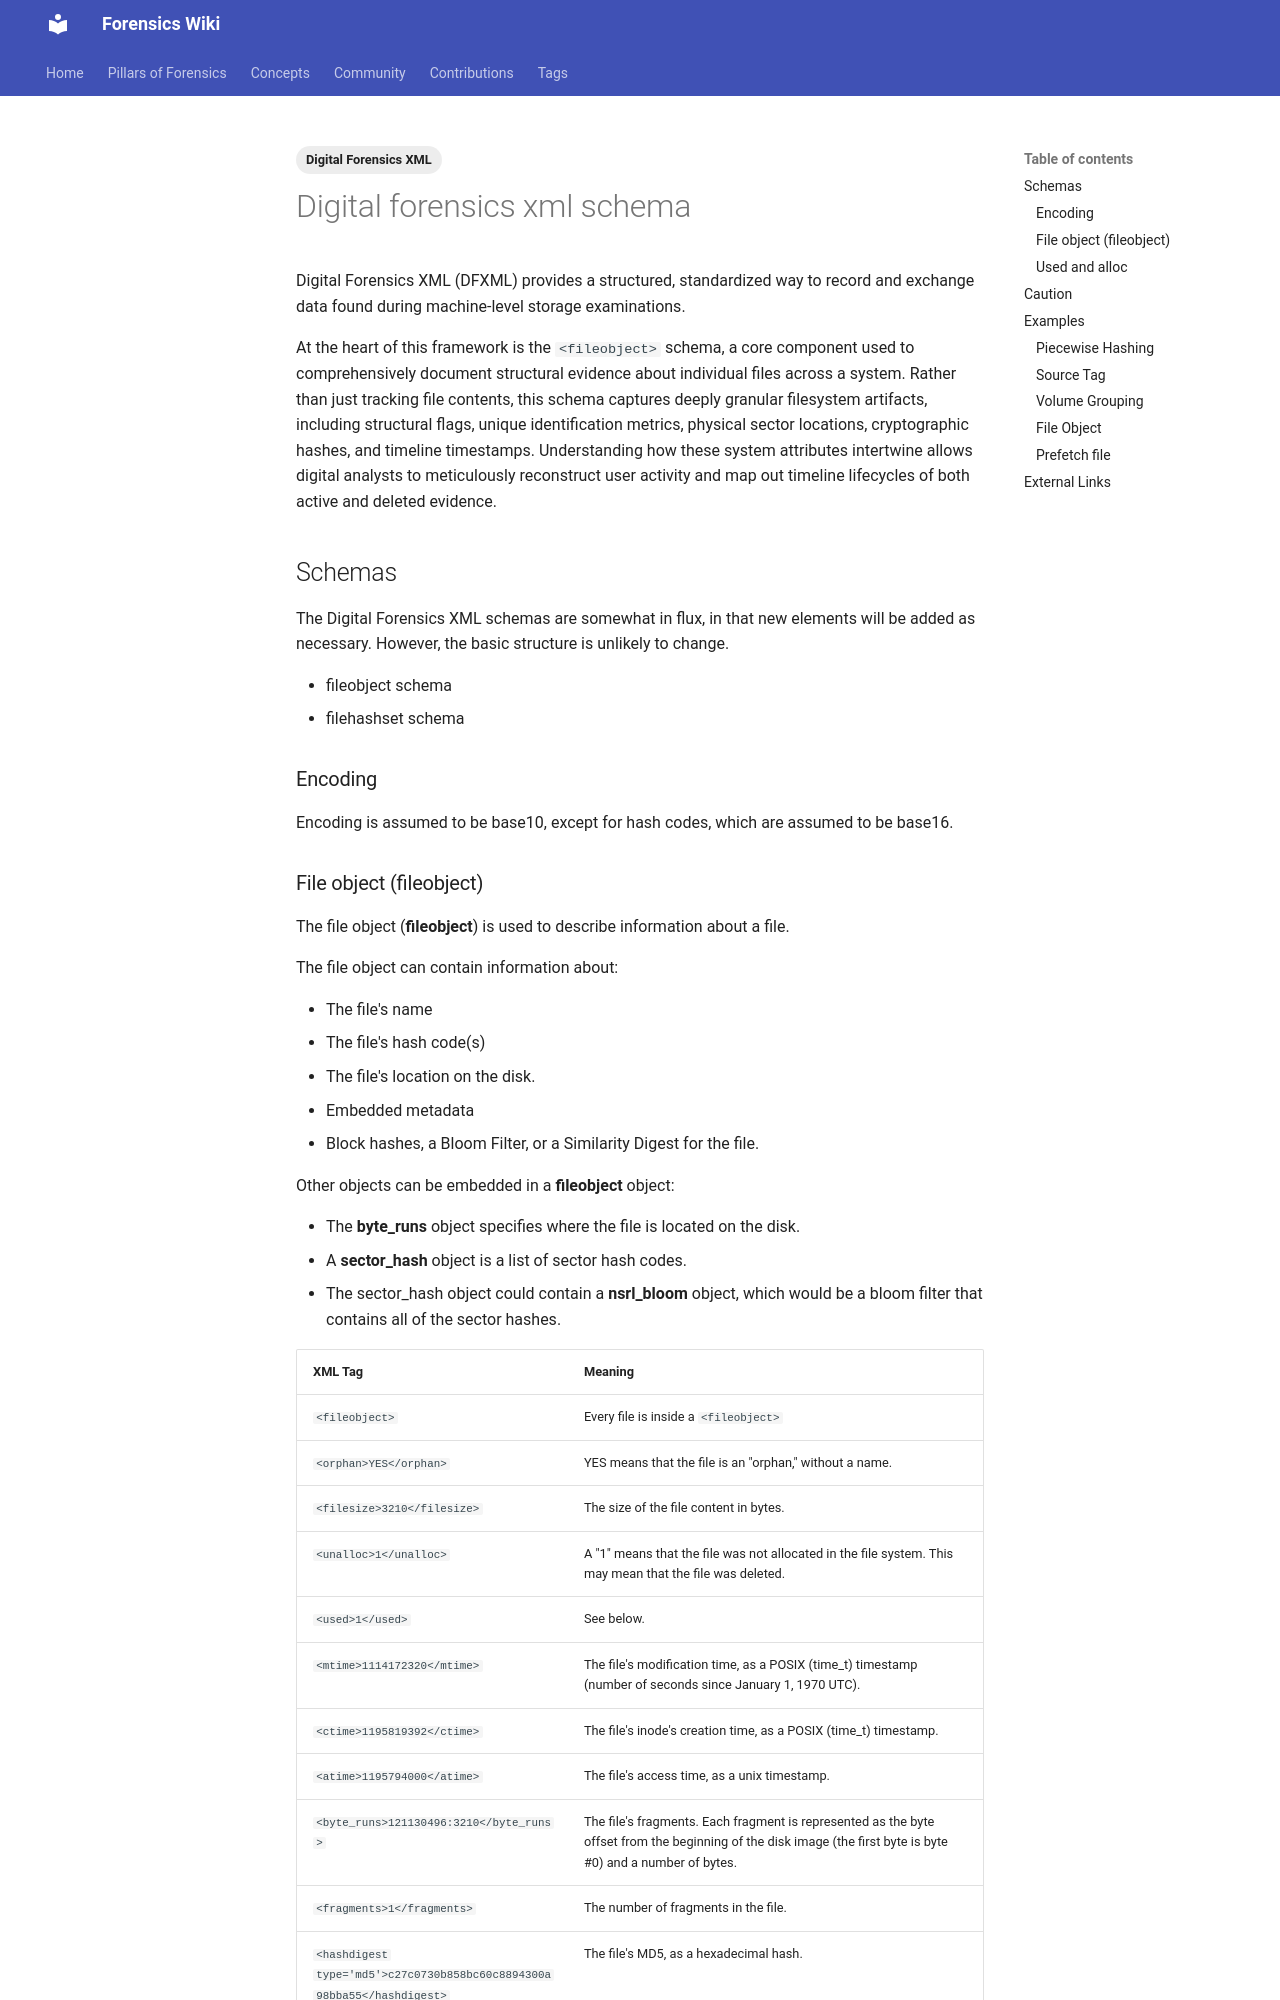

repository: forensicswiki/wiki · page: digital_forensics_xml_schema/index.html · generator: mkdocs

---
tags:
  - Digital Forensics XML
---
Digital Forensics XML (DFXML) provides a structured, standardized way to record and exchange data
found during machine-level storage examinations.

At the heart of this framework is the `<fileobject>` schema, a core component used to
comprehensively document structural evidence about individual files across a system. Rather than
just tracking file contents, this schema captures deeply granular filesystem artifacts, including
structural flags, unique identification metrics, physical sector locations, cryptographic hashes,
and timeline timestamps. Understanding how these system attributes intertwine allows digital
analysts to meticulously reconstruct user activity and map out timeline lifecycles of both
active and deleted evidence.

## Schemas

The Digital Forensics XML schemas are somewhat in flux, in that new elements
will be added as necessary. However, the basic structure is unlikely to change.

* fileobject schema
* filehashset schema

### Encoding

Encoding is assumed to be base10, except for hash codes, which are assumed to
be base16.

### File object (fileobject)

The file object (**fileobject**) is used to describe information about a file.

The file object can contain information about:

* The file's name
* The file's hash code(s)
* The file's location on the disk.
* Embedded metadata
* Block hashes, a Bloom Filter, or a Similarity Digest for the file.

Other objects can be embedded in a **fileobject** object:

* The **byte_runs** object specifies where the file is located on the disk.
* A **sector_hash** object is a list of sector hash codes.
* The sector_hash object could contain a **nsrl_bloom** object, which would be
  a bloom filter that contains all of the sector hashes.

| XML Tag | Meaning |
| --- | --- |
| `<fileobject>` | Every file is inside a `<fileobject>` |
| `<orphan>YES</orphan>` | YES means that the file is an "orphan," without a name. |
| `<filesize>3210</filesize>` | The size of the file content in bytes. |
| `<unalloc>1</unalloc>` | A "1" means that the file was not allocated in the file system. This may mean that the file was deleted. |
| `<used>1</used>` | See below. |
| `<mtime>1114172320</mtime>` | The file's modification time, as a POSIX (time_t) timestamp (number of seconds since January 1, 1970 UTC). |
| `<ctime>1195819392</ctime>` | The file's inode's creation time, as a POSIX (time_t) timestamp. |
| `<atime>1195794000</atime>` | The file's access time, as a unix timestamp. |
| `<byte_runs>121130496:3210</byte_runs>` | The file's fragments. Each fragment is represented as the byte offset from the beginning of the disk image (the first byte is byte #0) and a number of bytes. |
| `<fragments>1</fragments>` | The number of fragments in the file. |
| `<hashdigest type='md5'>c27c0730b858bc60c8894300a98bba55</hashdigest>` | The file's MD5, as a hexadecimal hash. |
| `<hashdigest type='sha1'>0277680d624e609f23aec9e4265c2d7d24bd3824</hashdigest>` | The file's SHA1, as a hexadecimal hash. |
| `<partition>1</partition>` | The partition number in which the file was found. |
